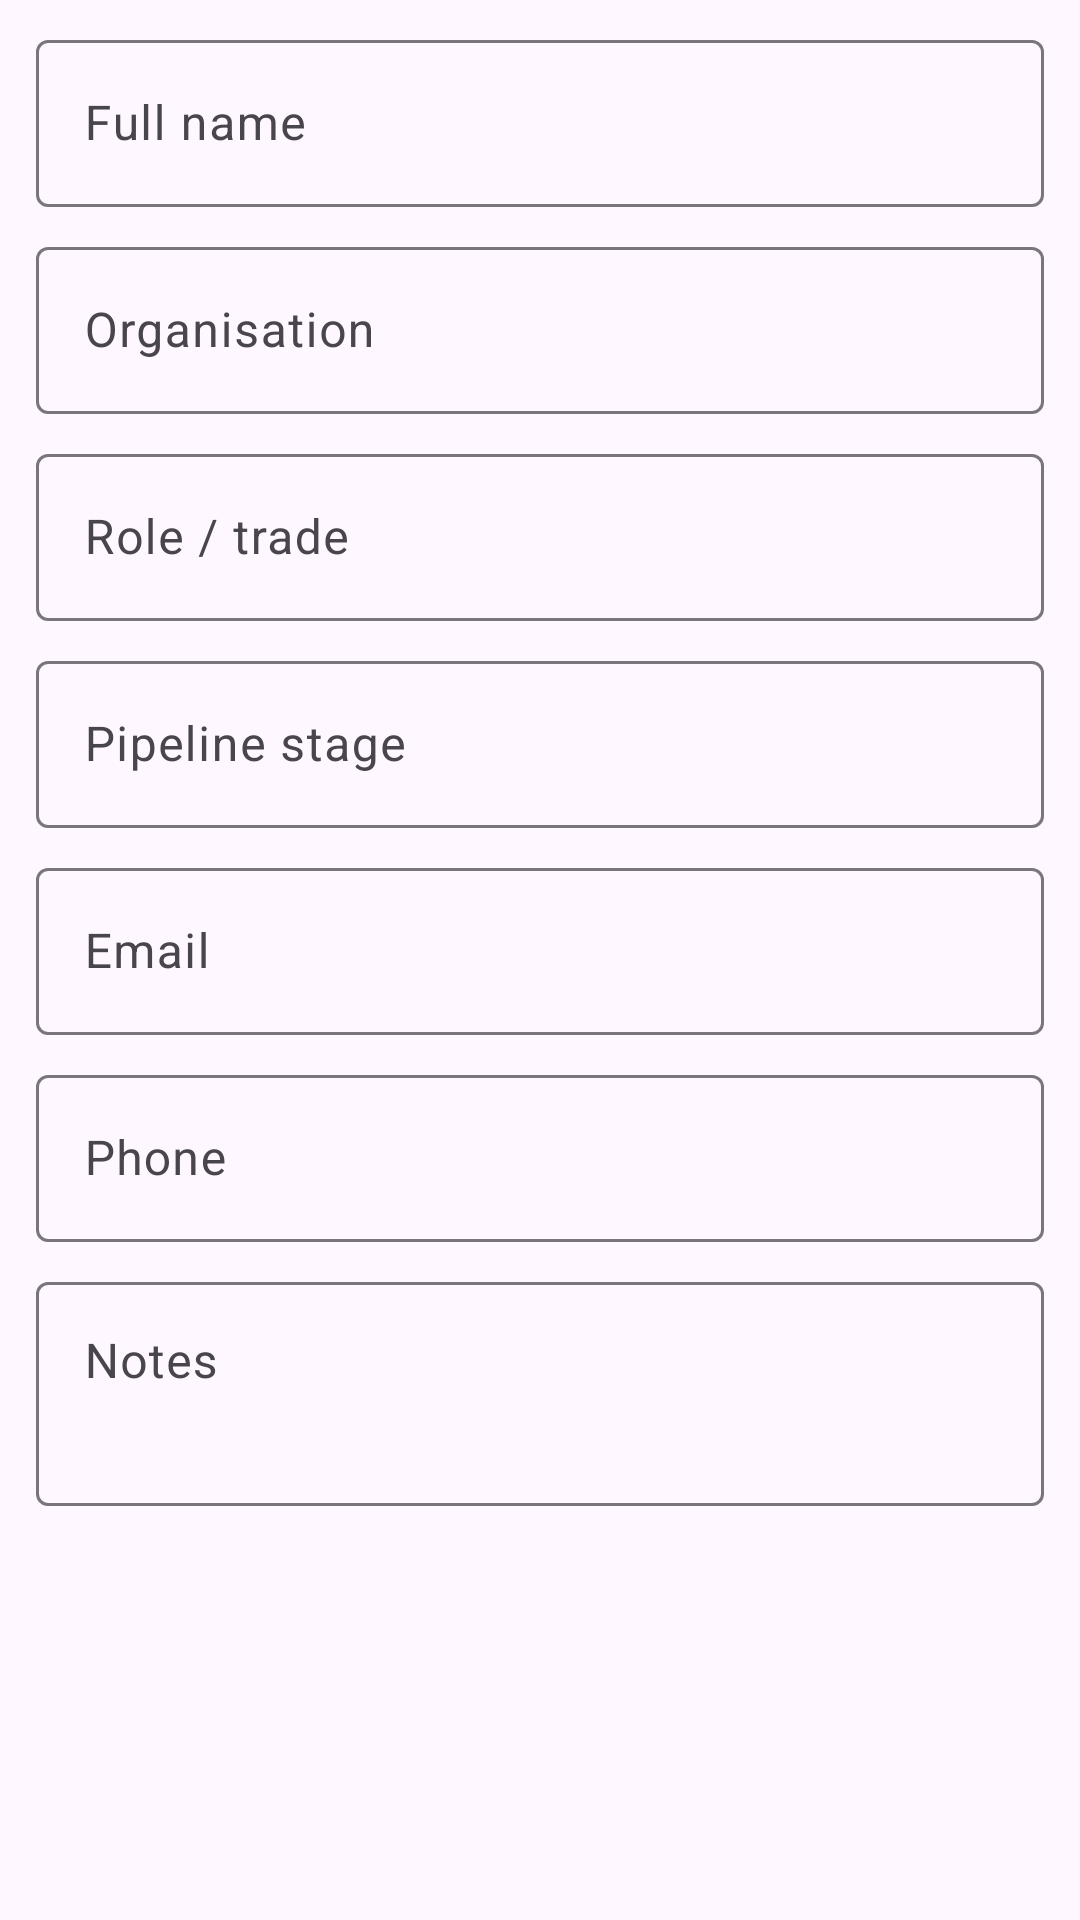

This screen was rendered from an Android layout file. Write that file and the resources it references.
<!-- AndroidManifest.xml: application theme Theme.TabMLBox -->
<!-- res/layout/dialog_ops_candidate.xml -->
<?xml version="1.0" encoding="utf-8"?>
<ScrollView xmlns:android="http://schemas.android.com/apk/res/android"
    android:layout_width="match_parent"
    android:layout_height="wrap_content">

    <LinearLayout
        android:layout_width="match_parent"
        android:layout_height="wrap_content"
        android:orientation="vertical"
        android:paddingHorizontal="12dp"
        android:paddingTop="8dp"
        android:paddingBottom="8dp">

        <com.google.android.material.textfield.TextInputLayout
            android:layout_width="match_parent"
            android:layout_height="wrap_content"
            android:hint="@string/ops_hint_name">

            <com.google.android.material.textfield.TextInputEditText
                android:id="@+id/editOpsName"
                android:layout_width="match_parent"
                android:layout_height="wrap_content"
                android:inputType="textPersonName|textCapWords" />
        </com.google.android.material.textfield.TextInputLayout>

        <com.google.android.material.textfield.TextInputLayout
            android:layout_width="match_parent"
            android:layout_height="wrap_content"
            android:layout_marginTop="8dp"
            android:hint="@string/ops_hint_org">

            <com.google.android.material.textfield.TextInputEditText
                android:id="@+id/editOpsOrg"
                android:layout_width="match_parent"
                android:layout_height="wrap_content"
                android:inputType="textCapWords" />
        </com.google.android.material.textfield.TextInputLayout>

        <com.google.android.material.textfield.TextInputLayout
            android:layout_width="match_parent"
            android:layout_height="wrap_content"
            android:layout_marginTop="8dp"
            android:hint="@string/ops_hint_role">

            <com.google.android.material.textfield.TextInputEditText
                android:id="@+id/editOpsRole"
                android:layout_width="match_parent"
                android:layout_height="wrap_content" />
        </com.google.android.material.textfield.TextInputLayout>

        <com.google.android.material.textfield.TextInputLayout
            android:layout_width="match_parent"
            android:layout_height="wrap_content"
            android:layout_marginTop="8dp"
            android:hint="@string/ops_hint_stage">

            <com.google.android.material.textfield.TextInputEditText
                android:id="@+id/editOpsStage"
                android:layout_width="match_parent"
                android:layout_height="wrap_content" />
        </com.google.android.material.textfield.TextInputLayout>

        <com.google.android.material.textfield.TextInputLayout
            android:layout_width="match_parent"
            android:layout_height="wrap_content"
            android:layout_marginTop="8dp"
            android:hint="@string/ops_hint_email">

            <com.google.android.material.textfield.TextInputEditText
                android:id="@+id/editOpsEmail"
                android:layout_width="match_parent"
                android:layout_height="wrap_content"
                android:inputType="textEmailAddress" />
        </com.google.android.material.textfield.TextInputLayout>

        <com.google.android.material.textfield.TextInputLayout
            android:layout_width="match_parent"
            android:layout_height="wrap_content"
            android:layout_marginTop="8dp"
            android:hint="@string/ops_hint_phone">

            <com.google.android.material.textfield.TextInputEditText
                android:id="@+id/editOpsPhone"
                android:layout_width="match_parent"
                android:layout_height="wrap_content"
                android:inputType="phone" />
        </com.google.android.material.textfield.TextInputLayout>

        <com.google.android.material.textfield.TextInputLayout
            android:layout_width="match_parent"
            android:layout_height="wrap_content"
            android:layout_marginTop="8dp"
            android:hint="@string/ops_hint_notes">

            <com.google.android.material.textfield.TextInputEditText
                android:id="@+id/editOpsNotes"
                android:layout_width="match_parent"
                android:layout_height="wrap_content"
                android:gravity="top"
                android:inputType="textMultiLine|textCapSentences"
                android:minLines="2" />
        </com.google.android.material.textfield.TextInputLayout>
    </LinearLayout>
</ScrollView>
<!-- resources referenced by this layout -->
<resources>
  <string name="ops_hint_email">Email</string>
  <string name="ops_hint_name">Full name</string>
  <string name="ops_hint_notes">Notes</string>
  <string name="ops_hint_org">Organisation</string>
  <string name="ops_hint_phone">Phone</string>
  <string name="ops_hint_role">Role / trade</string>
  <string name="ops_hint_stage">Pipeline stage</string>
  <style name="Theme.TabMLBox" parent="Theme.Material3.Light.NoActionBar">
          <item name="colorPrimary">@color/md_theme_primary</item>
          <item name="colorPrimaryVariant">@color/md_theme_primary</item>
          <item name="colorOnPrimary">@color/md_theme_on_primary</item>
          <item name="android:statusBarColor">@color/md_theme_primary</item>
      </style>
  <color name="md_theme_primary">#0D47A1</color>
  <color name="md_theme_on_primary">#FFFFFF</color>
</resources>
